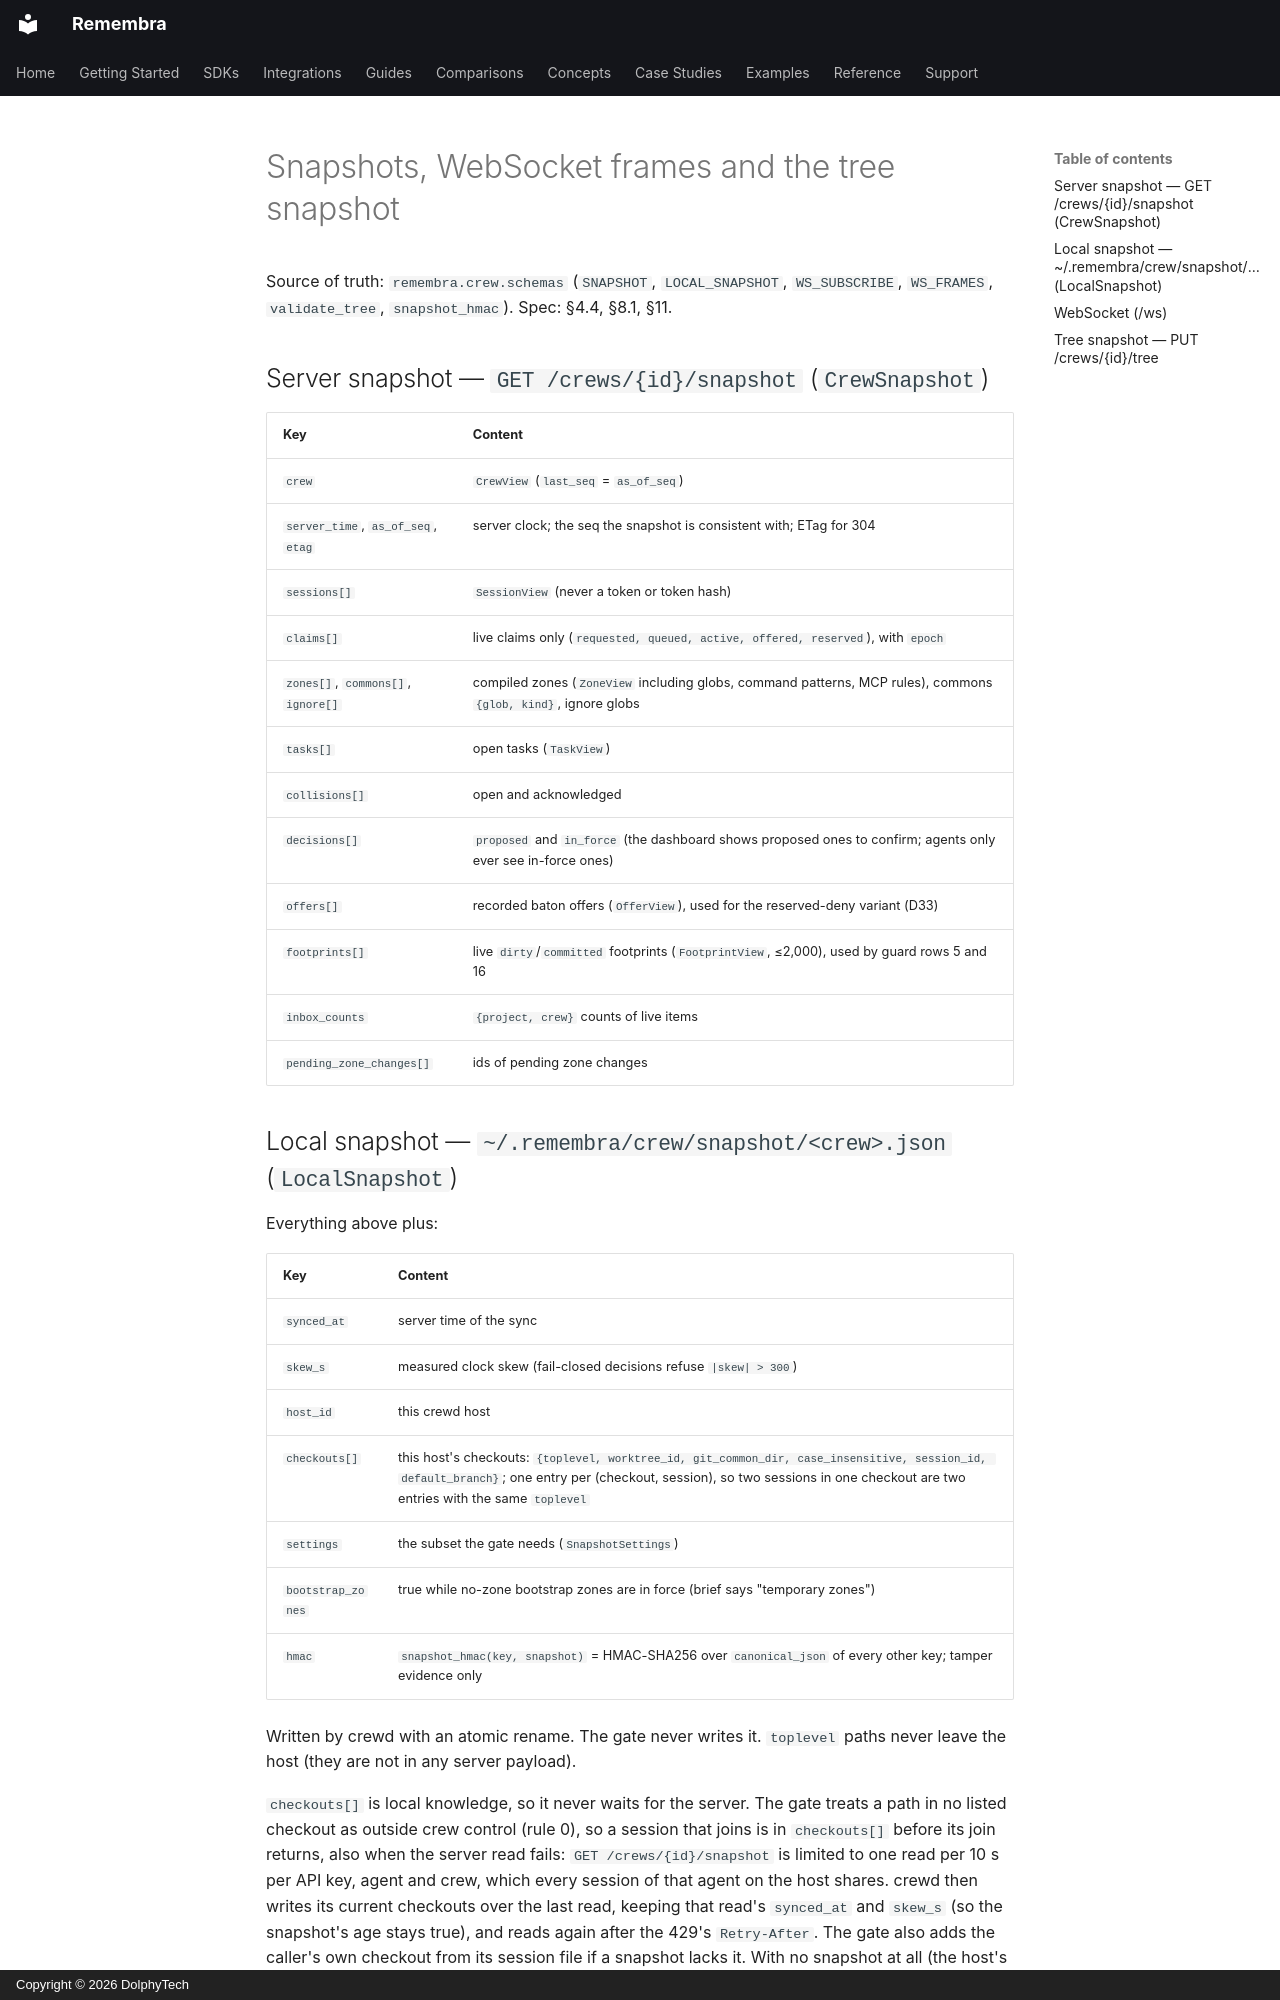

repository: remembra-ai/remembra · page: crew/snapshot/index.html · generator: mkdocs · copyright: Copyright © 2026 DolphyTech

# Snapshots, WebSocket frames and the tree snapshot

Source of truth: `remembra.crew.schemas` (`SNAPSHOT`, `LOCAL_SNAPSHOT`, `WS_SUBSCRIBE`,
`WS_FRAMES`, `validate_tree`, `snapshot_hmac`). Spec: §4.4, §8.1, §11.

## Server snapshot — `GET /crews/{id}/snapshot` (`CrewSnapshot`)

| Key | Content |
|---|---|
| `crew` | `CrewView` (`last_seq` = `as_of_seq`) |
| `server_time`, `as_of_seq`, `etag` | server clock; the seq the snapshot is consistent with; ETag for 304 |
| `sessions[]` | `SessionView` (never a token or token hash) |
| `claims[]` | live claims only (`requested, queued, active, offered, reserved`), with `epoch` |
| `zones[]`, `commons[]`, `ignore[]` | compiled zones (`ZoneView` including globs, command patterns, MCP rules), commons `{glob, kind}`, ignore globs |
| `tasks[]` | open tasks (`TaskView`) |
| `collisions[]` | open and acknowledged |
| `decisions[]` | `proposed` and `in_force` (the dashboard shows proposed ones to confirm; agents only ever see in-force ones) |
| `offers[]` | recorded baton offers (`OfferView`), used for the reserved-deny variant (D33) |
| `footprints[]` | live `dirty`/`committed` footprints (`FootprintView`, ≤2,000), used by guard rows 5 and 16 |
| `inbox_counts` | `{project, crew}` counts of live items |
| `pending_zone_changes[]` | ids of pending zone changes |
